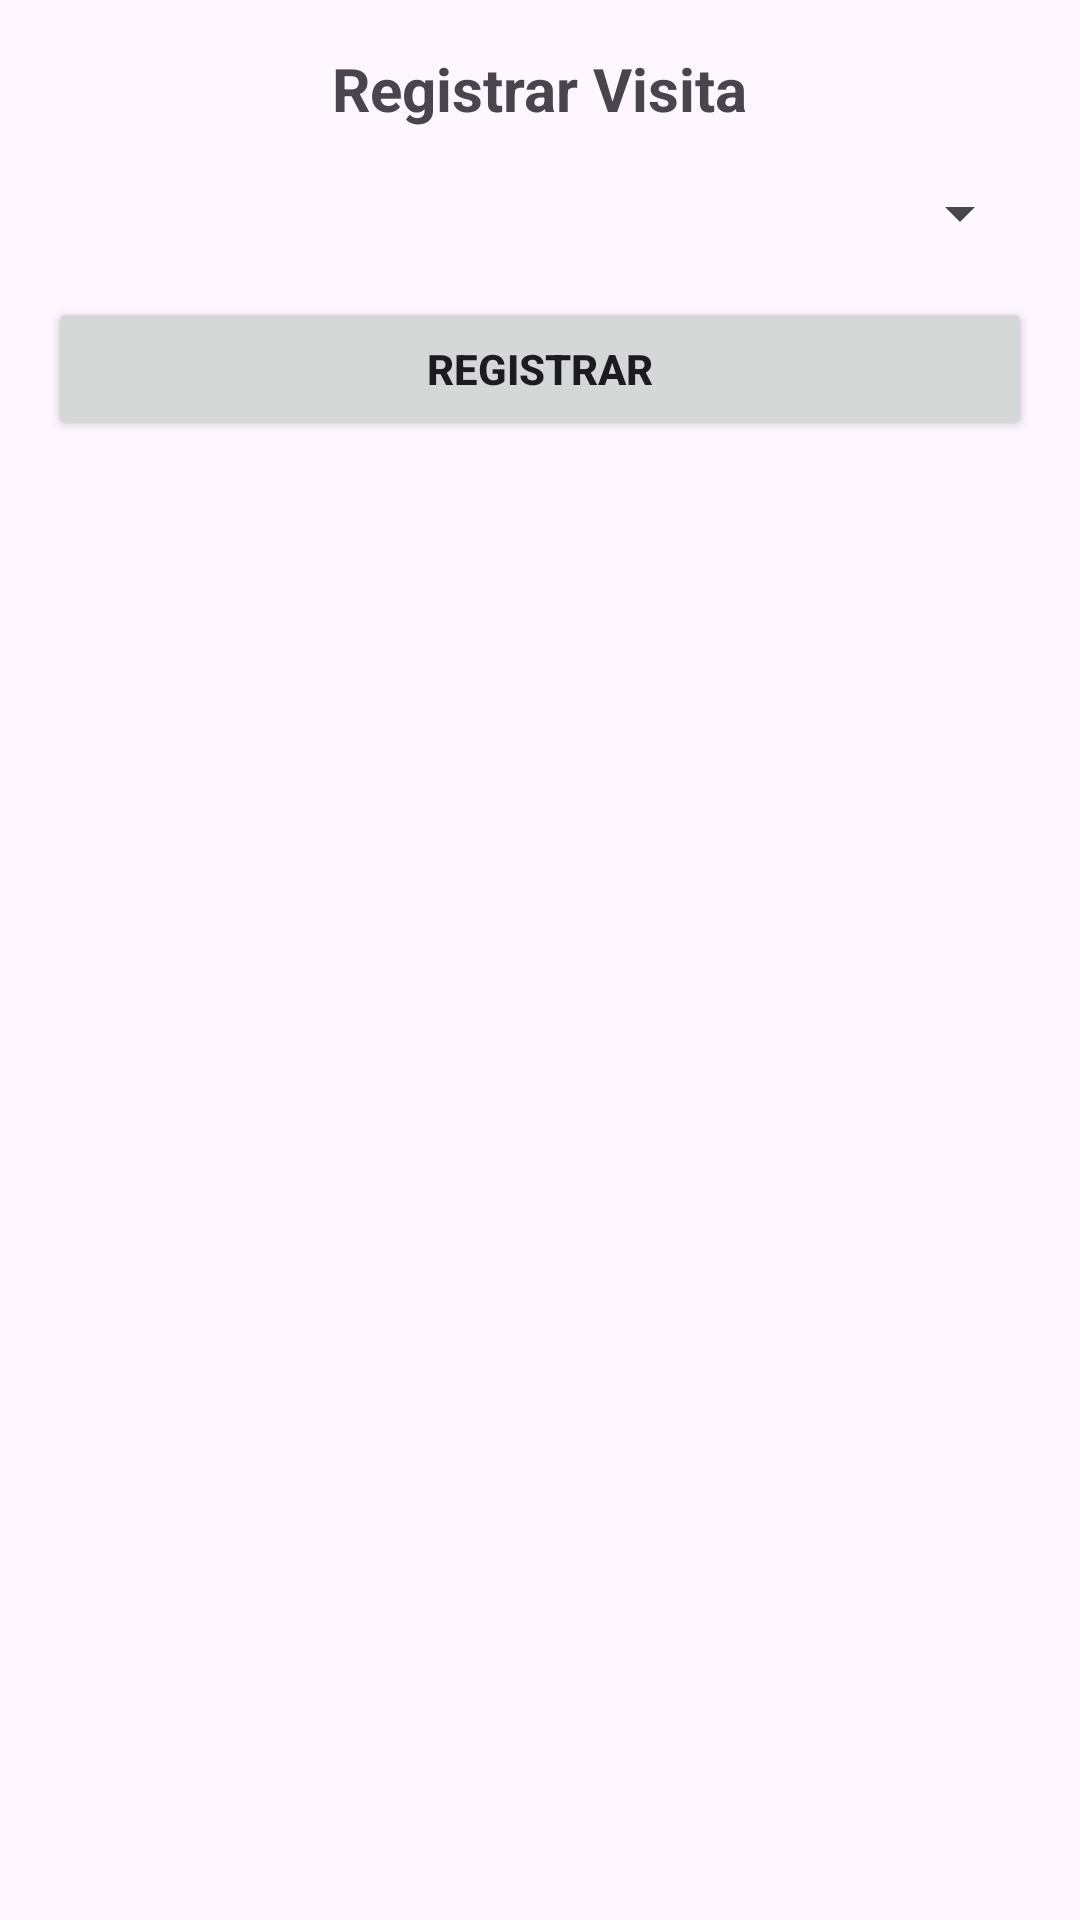

This screen was rendered from an Android layout file. Write that file and the resources it references.
<!-- AndroidManifest.xml: application theme Theme.ExploraColombiaApp -->
<!-- res/layout/dialog_registrar_visita.xml -->
<?xml version="1.0" encoding="utf-8"?>
<LinearLayout xmlns:android="http://schemas.android.com/apk/res/android"
    android:layout_width="match_parent"
    android:layout_height="wrap_content"
    android:orientation="vertical"
    android:padding="16dp">

    <TextView
        android:id="@+id/tituloDialogo"
        android:layout_width="wrap_content"
        android:layout_height="wrap_content"
        android:text="Registrar Visita"
        android:textSize="20sp"
        android:textStyle="bold"
        android:layout_gravity="center"
        android:layout_marginBottom="16dp" />

    <Spinner
        android:id="@+id/spinnerRestaurantes"
        android:layout_width="match_parent"
        android:layout_height="wrap_content"
        android:spinnerMode="dropdown" />

    <Button
        android:id="@+id/btnRegistrar"
        android:layout_width="match_parent"
        android:layout_height="wrap_content"
        android:text="Registrar"
        android:textStyle="bold"
        android:layout_marginTop="16dp" />
</LinearLayout>
<!-- resources referenced by this layout -->
<resources>
  <style name="Theme.ExploraColombiaApp" parent="Base.Theme.ExploraColombiaApp" />
  <style name="Base.Theme.ExploraColombiaApp" parent="Theme.Material3.DayNight.NoActionBar">
          
          
      </style>
</resources>
